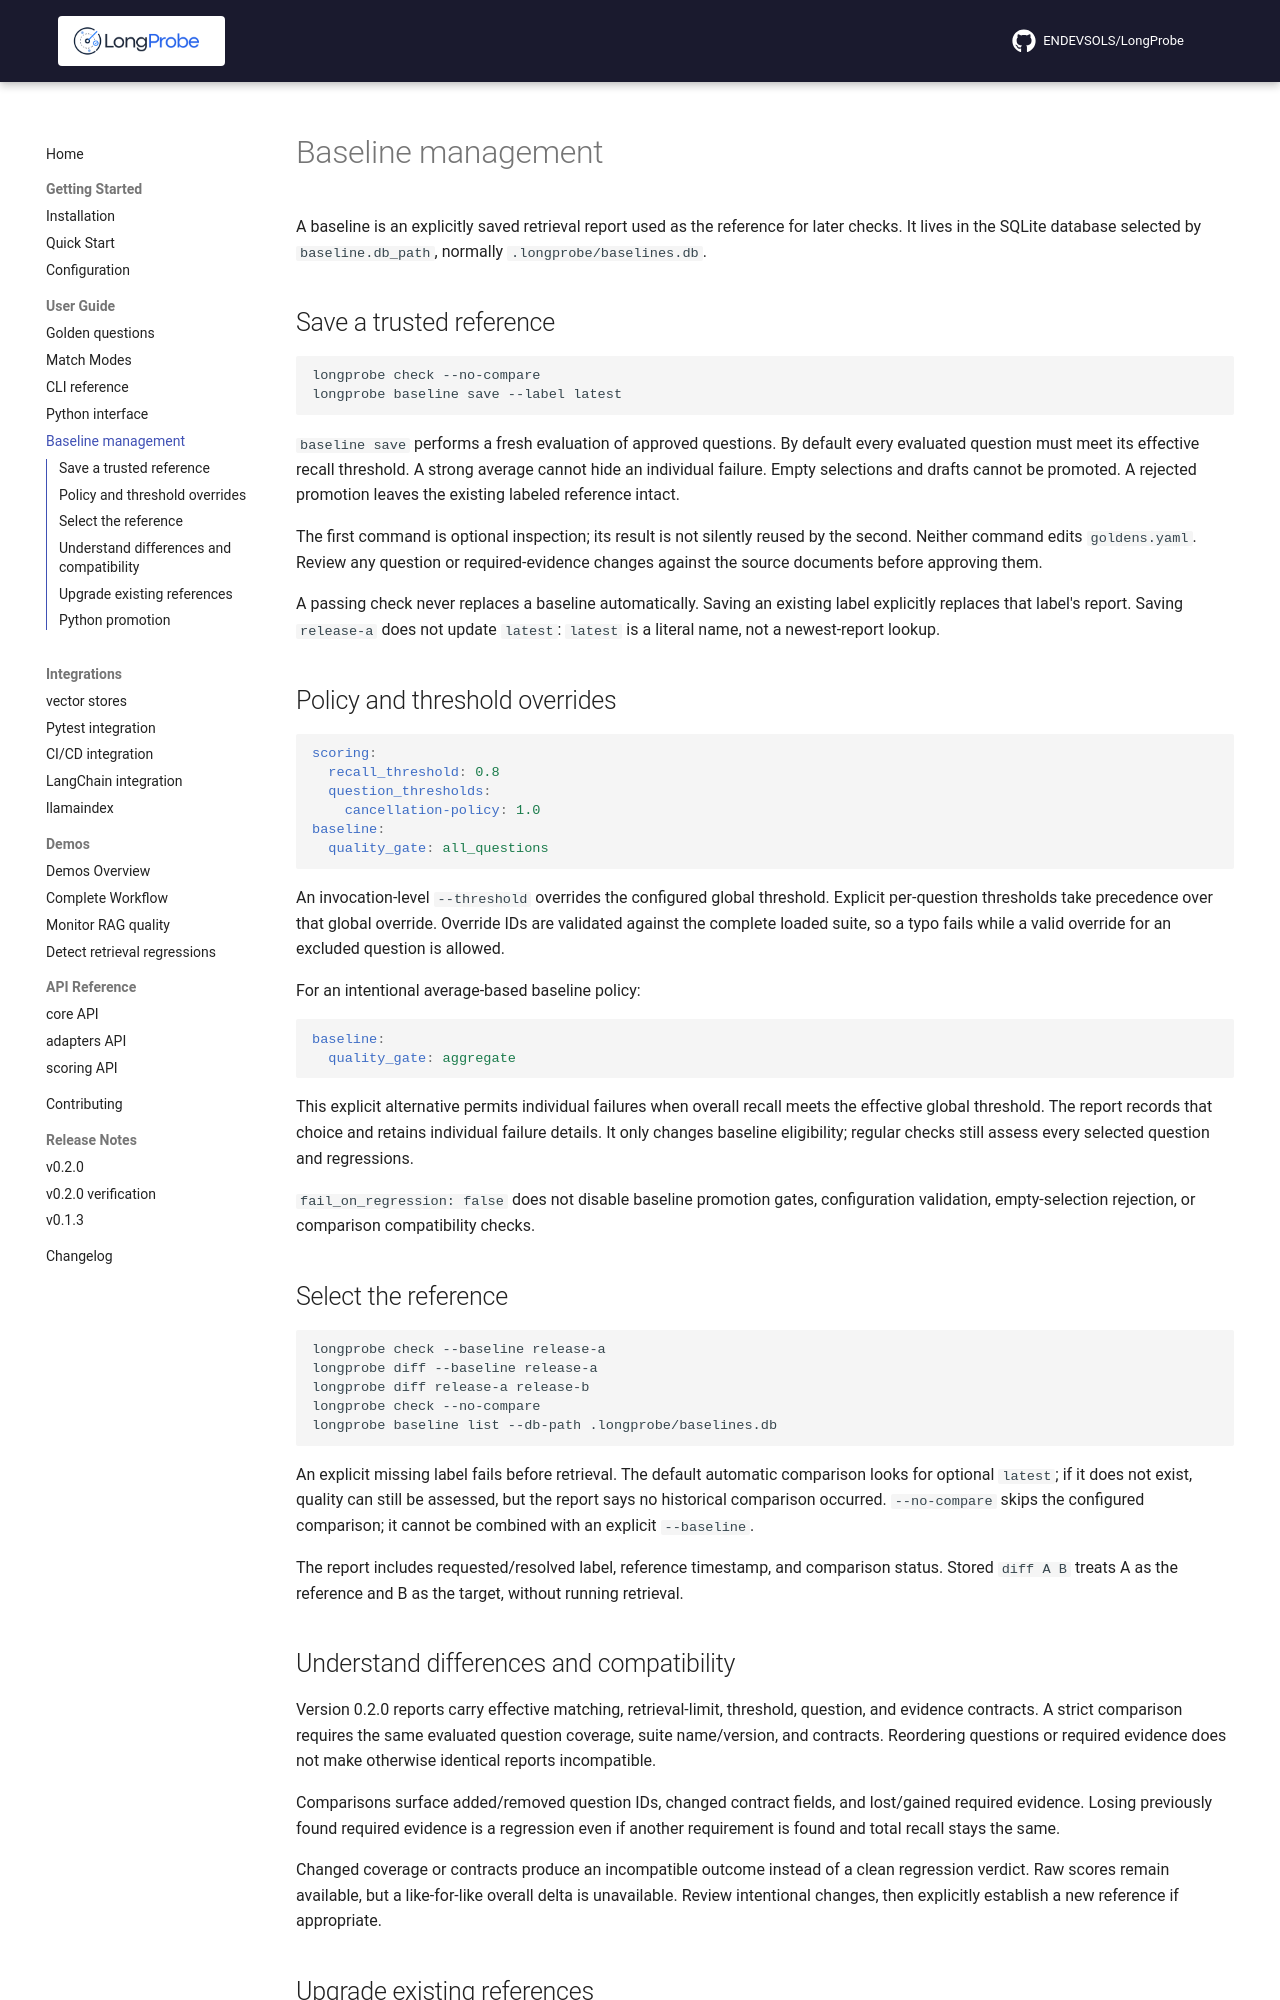

repository: ENDEVSOLS/LongProbe · page: guide/baseline-management/index.html · generator: mkdocs

# Baseline management

A baseline is an explicitly saved retrieval report used as the reference for later checks. It lives in the SQLite database selected by `baseline.db_path`, normally `.longprobe/baselines.db`.

## Save a trusted reference

```bash
longprobe check --no-compare
longprobe baseline save --label latest
```

`baseline save` performs a fresh evaluation of approved questions. By default every evaluated question must meet its effective recall threshold. A strong average cannot hide an individual failure. Empty selections and drafts cannot be promoted. A rejected promotion leaves the existing labeled reference intact.

The first command is optional inspection; its result is not silently reused by the second. Neither command edits `goldens.yaml`. Review any question or required-evidence changes against the source documents before approving them.

A passing check never replaces a baseline automatically. Saving an existing label explicitly replaces that label's report. Saving `release-a` does not update `latest`: `latest` is a literal name, not a newest-report lookup.

## Policy and threshold overrides

```yaml
scoring:
  recall_threshold: 0.8
  question_thresholds:
    cancellation-policy: 1.0
baseline:
  quality_gate: all_questions
```

An invocation-level `--threshold` overrides the configured global threshold. Explicit per-question thresholds take precedence over that global override. Override IDs are validated against the complete loaded suite, so a typo fails while a valid override for an excluded question is allowed.

For an intentional average-based baseline policy:

```yaml
baseline:
  quality_gate: aggregate
```

This explicit alternative permits individual failures when overall recall meets the effective global threshold. The report records that choice and retains individual failure details. It only changes baseline eligibility; regular checks still assess every selected question and regressions.

`fail_on_regression: false` does not disable baseline promotion gates, configuration validation, empty-selection rejection, or comparison compatibility checks.

## Select the reference

```bash
longprobe check --baseline release-a
longprobe diff --baseline release-a
longprobe diff release-a release-b
longprobe check --no-compare
longprobe baseline list --db-path .longprobe/baselines.db
```

An explicit missing label fails before retrieval. The default automatic comparison looks for optional `latest`; if it does not exist, quality can still be assessed, but the report says no historical comparison occurred. `--no-compare` skips the configured comparison; it cannot be combined with an explicit `--baseline`.

The report includes requested/resolved label, reference timestamp, and comparison status. Stored `diff A B` treats A as the reference and B as the target, without running retrieval.

## Understand differences and compatibility

Version 0.2.0 reports carry effective matching, retrieval-limit, threshold, question, and evidence contracts. A strict comparison requires the same evaluated question coverage, suite name/version, and contracts. Reordering questions or required evidence does not make otherwise identical reports incompatible.

Comparisons surface added/removed question IDs, changed contract fields, and lost/gained required evidence. Losing previously found required evidence is a regression even if another requirement is found and total recall stays the same.

Changed coverage or contracts produce an incompatible outcome instead of a clean regression verdict. Raw scores remain available, but a like-for-like overall delta is unavailable. Review intentional changes, then explicitly establish a new reference if appropriate.
